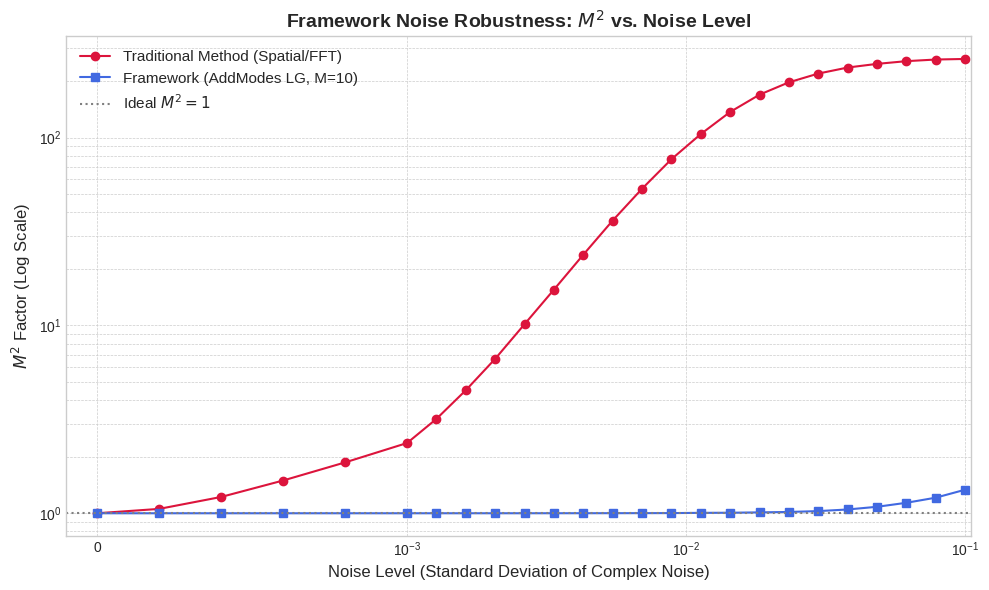

Here is the Python script that generated this plot:
# @title m2_vs_noise_sweep_direct_plot.py
# The definitive version with a direct plot connecting the calculated points with straight lines.
# This removes all complex spline fitting for a clean, honest representation of the data.

import numpy as np
import matplotlib.pyplot as plt
from scipy.special import genlaguerre
from scipy.fft import fft2, fftshift, ifftshift
import time
import math
import logging

# --- Setup Basic Logging ---
logging.basicConfig(level=logging.INFO, format='%(asctime)s - %(levelname)s - %(message)s')
logger = logging.getLogger(__name__)

# ==============================================================
# SECTION 1: CORE PARAMETERS
# ==============================================================
grid_size = 256
xy_max = 25.0 
w0_gaussian = 2.0  
lg_basis_order = 10 
rcond_solver = 1e-8 

log_noise_levels = np.logspace(-3, -1, 20) 
linear_noise_levels = np.linspace(2e-4, 8e-4, 4)
noise_levels_to_test = np.unique(np.concatenate(([0.0], linear_noise_levels, log_noise_levels)))

# ==============================================================
# SECTION 2: ESSENTIAL FUNCTIONS
# ==============================================================

def setup_grid(grid_size, xy_max):
    x = np.linspace(-xy_max, xy_max, grid_size, dtype=np.float64)
    y = np.linspace(-xy_max, xy_max, grid_size, dtype=np.float64)
    xx, yy = np.meshgrid(x, y)
    rr = np.sqrt(xx**2 + yy**2)
    phi_coords = np.arctan2(yy, xx)
    return x, y, xx, yy, rr, phi_coords

def calculate_gaussian_field(w0, xx_grid, yy_grid):
    rr2 = xx_grid**2 + yy_grid**2
    psi_amp = np.exp(-rr2 / (w0**2))
    dx = (2 * xy_max) / (grid_size - 1)
    power = np.sum(psi_amp**2) * dx**2
    return (psi_amp / np.sqrt(power)).astype(np.complex128)

def calculate_m2_spatial_fft(psi, x_coords, y_coords):
    if psi is None or not np.all(np.isfinite(psi)): return np.nan, np.nan
    dx = x_coords[1] - x_coords[0]
    I = np.abs(psi)**2
    I_total = np.sum(I)
    if I_total < 1e-15: return np.nan, np.nan
    x_mean = np.sum(x_coords[np.newaxis, :] * I) / I_total
    y_mean = np.sum(y_coords[:, np.newaxis] * I) / I_total
    var_x = np.sum((x_coords[np.newaxis, :] - x_mean)**2 * I) / I_total
    var_y = np.sum((y_coords[:, np.newaxis] - y_mean)**2 * I) / I_total
    sigma_x = np.sqrt(var_x)
    sigma_y = np.sqrt(var_y)
    psi_fft = fftshift(fft2(ifftshift(psi)))
    I_fft = np.abs(psi_fft)**2
    I_fft_total = np.sum(I_fft)
    if I_fft_total < 1e-15: return np.nan, np.nan
    kx = 2 * np.pi * fftshift(np.fft.fftfreq(len(x_coords), d=dx))
    ky = 2 * np.pi * fftshift(np.fft.fftfreq(len(y_coords), d=dx))
    kx_mean = np.sum(kx[np.newaxis, :] * I_fft) / I_fft_total
    ky_mean = np.sum(ky[:, np.newaxis] * I_fft) / I_fft_total
    var_kx = np.sum((kx[np.newaxis, :] - kx_mean)**2 * I_fft) / I_fft_total
    var_ky = np.sum((ky[:, np.newaxis] - ky_mean)**2 * I_fft) / I_fft_total
    sigma_kx = np.sqrt(var_kx)
    sigma_ky = np.sqrt(var_ky)
    Mx2 = 2 * sigma_x * sigma_kx
    My2 = 2 * sigma_y * sigma_ky
    return Mx2, My2

def calculate_lg_field(p, l, w0, rr_grid, phi_grid):
    norm_factor = math.sqrt((2.0 * math.factorial(p)) / (np.pi * math.factorial(p + abs(l)))) / w0
    radial_term = (np.sqrt(2.0) * rr_grid / w0)**abs(l)
    laguerre_poly = genlaguerre(p, abs(l))(2.0 * rr_grid**2 / w0**2)
    gaussian_term = np.exp(-rr_grid**2 / w0**2)
    azimuthal_phase = np.exp(1j * l * phi_grid)
    lg_field = norm_factor * radial_term * laguerre_poly * gaussian_term * azimuthal_phase
    return lg_field.astype(np.complex128)

def generate_lg_basis_set(max_order_sum, w0, rr_grid, phi_grid):
    basis_modes = {}
    indices = [(p, l) for l in range(-max_order_sum, max_order_sum + 1) for p in range((max_order_sum - abs(l)) // 2 + 1) if 2*p + abs(l) <= max_order_sum]
    logger.info(f"Generating LG basis (2p+|l| <= {max_order_sum}) with {len(indices)} modes...")
    for p, l in indices:
        basis_modes[(p, l)] = calculate_lg_field(p, l, w0, rr_grid, phi_grid)
    return basis_modes

def calculate_m2_from_coeffs_lg(coeffs_complex, mode_keys):
    total_power = np.sum(np.abs(coeffs_complex)**2)
    if total_power < 1e-15: return np.nan
    m2_val = 0.0
    for i, (p, l) in enumerate(mode_keys):
        power_fraction = np.abs(coeffs_complex[i])**2 / total_power
        m2_val += power_fraction * (2 * p + abs(l) + 1)
    return m2_val

# ==============================================================
# SECTION 3: MAIN EXPERIMENT LOOP
# ==============================================================

logger.info("Setting up grid and pre-calculating basis set...")
x_coords, y_coords, xx, yy, rr, phi = setup_grid(grid_size, xy_max)
psi_ideal_gaussian = calculate_gaussian_field(w0_gaussian, xx, yy)
basis_modes = generate_lg_basis_set(lg_basis_order, w0_gaussian, rr, phi)

mode_keys = list(basis_modes.keys())
psi_modes_flat = [basis_modes[k].flatten() for k in mode_keys]
Psi_matrix = np.stack(psi_modes_flat, axis=1)

m2_traditional_results = []
m2_framework_results = []

logger.info(f"Starting M² vs. Noise sweep for {len(noise_levels_to_test)} levels (including zero)...")
for i, noise_std in enumerate(noise_levels_to_test):
    if noise_std == 0.0:
        psi_noisy = psi_ideal_gaussian
    else:
        noise_real = np.random.normal(loc=0.0, scale=noise_std, size=psi_ideal_gaussian.shape)
        noise_imag = np.random.normal(loc=0.0, scale=noise_std, size=psi_ideal_gaussian.shape)
        psi_noisy = psi_ideal_gaussian + (noise_real + 1j * noise_imag)

    Mx2_trad, My2_trad = calculate_m2_spatial_fft(psi_noisy, x_coords, y_coords)
    m2_traditional_results.append(Mx2_trad) 

    y_vector = psi_noisy.flatten()
    coeffs, _, _, _ = np.linalg.lstsq(Psi_matrix, y_vector, rcond=rcond_solver)
    
    m2_coeff = calculate_m2_from_coeffs_lg(coeffs, mode_keys)
    m2_framework_results.append(m2_coeff)

    logger.info(f"Level {i+1}/{len(noise_levels_to_test)} (Noise Std={noise_std:.4f}): "
                f"M²_trad={Mx2_trad:.4f}, M²_framework={m2_coeff:.4f}")

# ==============================================================
# SECTION 4: PLOTTING THE RESULTS
# ==============================================================

logger.info("Plotting results...")
plt.style.use('seaborn-v0_8-whitegrid')
fig, ax = plt.subplots(figsize=(10, 6))

# --- PLOT THE DATA POINTS CONNECTED BY STRAIGHT LINES ---
# The 'o-' and 's-' format strings plot both markers and connecting lines.
ax.plot(noise_levels_to_test, m2_traditional_results, 'o-', color='crimson', label='Traditional Method (Spatial/FFT)')
ax.plot(noise_levels_to_test, m2_framework_results, 's-', color='royalblue', label=f'Framework (AddModes LG, M={lg_basis_order})')

# --- AXIS FORMATTING ---
ax.set_yscale('log')
ax.set_xscale('symlog', linthresh=1e-3) 
ax.set_xlim(left=-0.0001) # Use a tiny negative limit to ensure x=0 tick is clean

ax.set_xlabel('Noise Level (Standard Deviation of Complex Noise)', fontsize=12)
ax.set_ylabel(r'$M^2$ Factor (Log Scale)', fontsize=12)
ax.set_title(r'Framework Noise Robustness: $M^2$ vs. Noise Level', fontsize=14, fontweight='bold')
ax.grid(True, which='both', linestyle='--', linewidth=0.5)

ax.axhline(y=1.0, color='gray', linestyle=':', linewidth=1.5, label=r'Ideal $M^2=1$')
ax.legend(fontsize=11)

plt.tight_layout()
plt.show()

logger.info("Script finished.")
